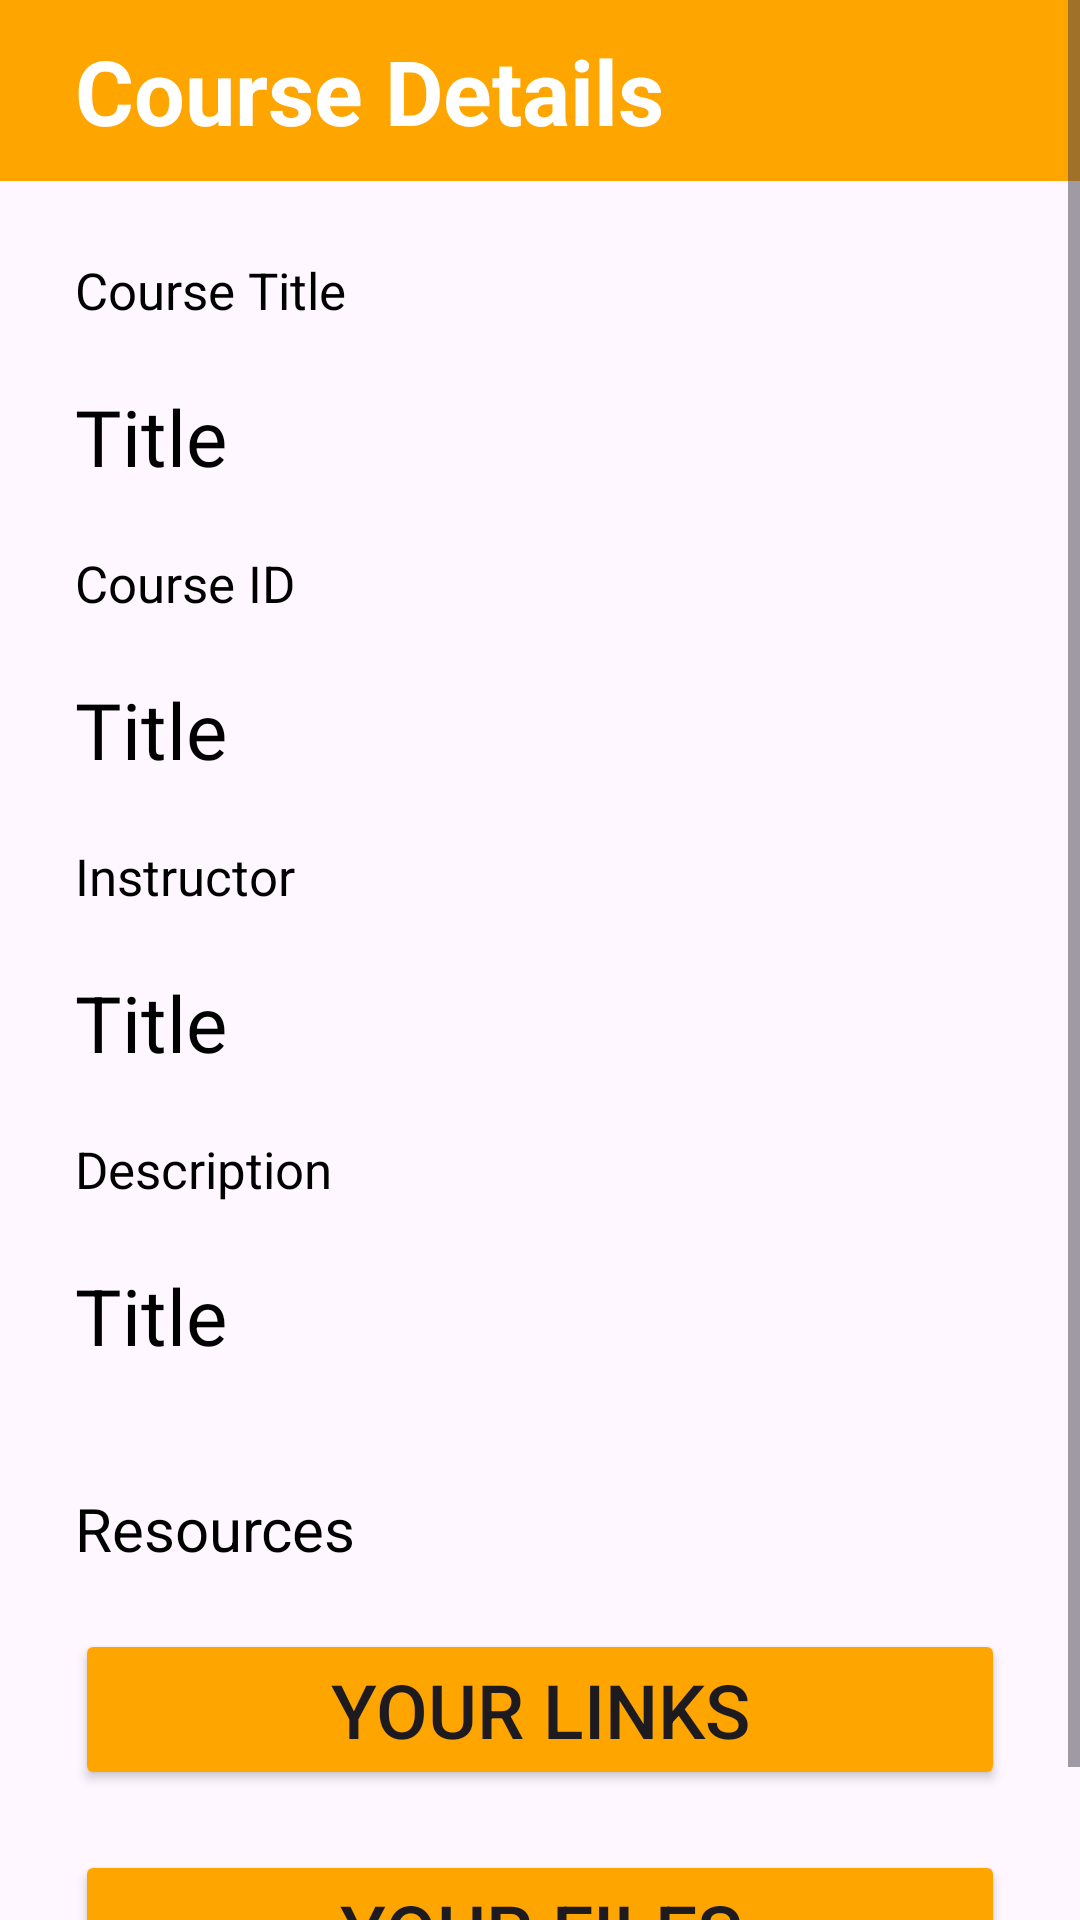

Here is an Android app screen rendered from its layout file. Give the layout XML and the strings, colors and styles it references.
<!-- AndroidManifest.xml: application theme Theme.Frenbot -->
<!-- res/layout/activity_course_details.xml -->
<?xml version="1.0" encoding="utf-8"?>
<androidx.constraintlayout.widget.ConstraintLayout xmlns:android="http://schemas.android.com/apk/res/android"
    xmlns:app="http://schemas.android.com/apk/res-auto"
    xmlns:tools="http://schemas.android.com/tools"
    android:layout_width="match_parent"
    android:layout_height="match_parent"
    android:background="@color/whitebg"
    tools:context=".Course_Details">
    <ScrollView
        android:layout_width="match_parent"
        android:layout_height="match_parent"
        app:layout_constraintStart_toStartOf="parent"
        app:layout_constraintTop_toTopOf="parent"
        app:layout_constraintEnd_toEndOf="parent"
        app:layout_constraintBottom_toBottomOf="parent">

    <LinearLayout
        android:layout_width="match_parent"
        android:layout_height="match_parent"
        android:orientation="vertical" >
        <LinearLayout
            android:id="@+id/ll"
            android:orientation="horizontal"
            android:layout_width="match_parent"
            android:layout_height="wrap_content"
            android:background="@color/Orange"
            app:layout_constraintStart_toStartOf="parent"
            app:layout_constraintEnd_toEndOf="parent"
            app:layout_constraintTop_toTopOf="parent">
            <ImageView
                android:id="@+id/back"
                android:src="@drawable/back"
                android:layout_marginStart="15dp"
                android:layout_width="wrap_content"
                android:layout_height="match_parent"/>
            <TextView
                android:id="@+id/eventlist"
                android:layout_width="match_parent"
                android:layout_height="wrap_content"
                android:gravity="left"
                android:padding="10dp"
                android:text="Course Details"
                android:textColor="@color/White"
                android:textSize="30dp"
                android:textStyle="bold"
                />
        </LinearLayout>

    <LinearLayout
        android:padding="15dp"
        android:layout_width="match_parent"
        android:layout_height="match_parent"
        android:orientation="vertical" >
        <TextView
            android:padding="10dp"
            android:textColor="@color/Black"
            android:textSize="17dp"
            android:text="Course Title"
            android:layout_width="match_parent"
            android:layout_height="wrap_content"/>
        <TextView
            android:id="@+id/ctitle"
            android:padding="10dp"
            android:fontFamily="@font/notoserifblack"
            android:textColor="@color/Black"
            android:textSize="26dp"
            android:text="Title"
            android:layout_width="match_parent"
            android:layout_height="wrap_content"/>
        <TextView
            android:padding="10dp"
            android:textColor="@color/Black"
            android:textSize="17dp"
            android:text="Course ID"
            android:layout_width="match_parent"
            android:layout_height="wrap_content"/>
        <TextView
            android:id="@+id/course_id"
            android:padding="10dp"
            android:fontFamily="@font/notoserifblack"
            android:textColor="@color/Black"
            android:textSize="26dp"
            android:text="Title"
            android:layout_width="match_parent"
            android:layout_height="wrap_content"/>
        <TextView
            android:padding="10dp"
            android:textColor="@color/Black"
            android:textSize="17dp"
            android:text="Instructor"
            android:layout_width="match_parent"
            android:layout_height="wrap_content"/>
        <TextView
            android:id="@+id/instructor"
            android:padding="10dp"
            android:textColor="@color/Black"
            android:textSize="26dp"
            android:text="Title"
            android:layout_width="match_parent"
            android:layout_height="wrap_content"/>
        <TextView
            android:padding="10dp"
            android:textColor="@color/Black"
            android:textSize="17dp"
            android:text="Description"
            android:layout_width="match_parent"
            android:layout_height="wrap_content"/>
        <TextView
            android:id="@+id/courseDesc"
            android:padding="10dp"
            android:textColor="@color/Black"
            android:textSize="26dp"
            android:text="Title"
            android:layout_width="match_parent"
            android:layout_height="wrap_content"/>

        
        <TextView
            android:layout_marginTop="20dp"
            android:padding="10dp"
            android:textColor="@color/Black"
            android:textSize="20dp"
            android:text="Resources"
            android:layout_width="match_parent"
            android:layout_height="wrap_content"/>
        <Button
            android:id="@+id/links"
            android:layout_width="match_parent"
            android:layout_height="wrap_content"
            android:text="Your Links"
            android:layout_margin="10dp"
            android:textSize="25dp"
            android:backgroundTint="@color/Orange" />
        <Button
            android:id="@+id/files"
            android:layout_width="match_parent"
            android:layout_height="wrap_content"
            android:text="Your Files"
            android:layout_margin="10dp"
            android:textSize="25dp"
            android:backgroundTint="@color/Orange" />


    </LinearLayout>


    </LinearLayout>
    </ScrollView>




</androidx.constraintlayout.widget.ConstraintLayout>
<!-- resources referenced by this layout -->
<resources>
  <color name="Black">#000000</color>
  <color name="Orange">#FFA500</color>
  <color name="White">#FFFFFF</color>
  <style name="Theme.Frenbot" parent="Base.Theme.Frenbot" />
  <style name="Base.Theme.Frenbot" parent="Theme.Material3.DayNight.NoActionBar">
          
          <item name="colorPrimary">@color/Black</item>
          <item name="colorSecondary">#F3C848</item>
  
  
  
      <item name="android:windowContentTransitions">true</item>
      </style>
</resources>
